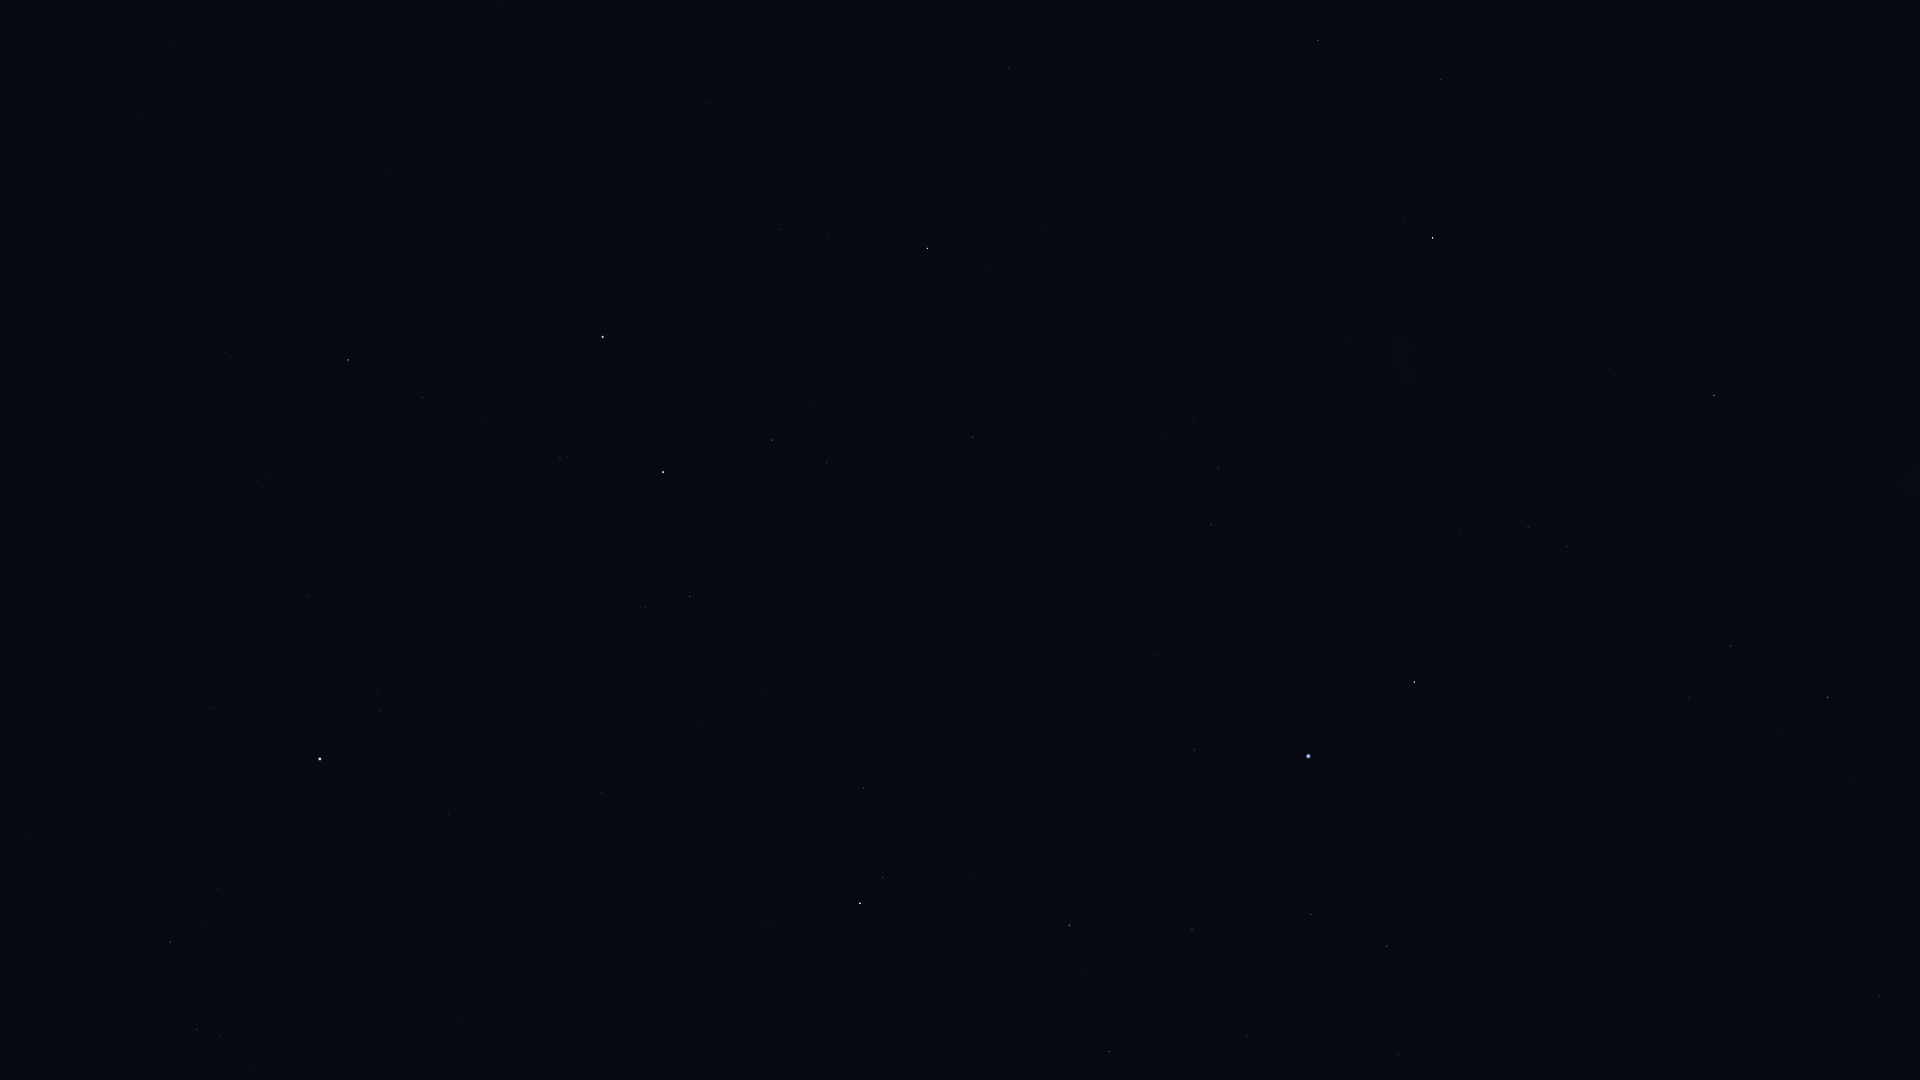

The data file committed next to this chart (first rows):
Star_ID, Name, X, Y
765, HIP 765, 864, 788
1599, HIP 1599, 1218, 468
2021, HIP 2021, 1433, 238
2072, HIP 2072, 883, 877
2081, Ankaa, 860, 903
2484, HIP 2484, 1211, 525
5054, Nenque, 960, 1074
5348, Wurren, 1194, 750
5529, Emiw, 1344, 519
7083, HIP 7083, 1192, 929
7588, Achernar, 1308, 756
8837, HIP 8837, 1247, 1036
9007, HIP 9007, 1311, 915
9236, HIP 9236, 1414, 682
10602, HIP 10602, 1387, 946
11001, HIP 11001, 1528, 527
11407, HIP 11407, 1398, 1054
12394, HIP 12394, 1567, 546
12484, HIP 12484, 1499, 896
14240, HIP 14240, 1602, 776
17096, Tupi, 1724, 966
17440, HIP 17440, 1730, 646
17678, HIP 17678, 1714, 395
18597, HIP 18597, 1782, 733
19780, HIP 19780, 1828, 697
19893, HIP 19893, 1879, 996
19921, HIP 19921, 1849, 781
21949, HIP 21949, 1843, 456
25918, HIP 25918, 1862, 282
26380, Bubup, 1910, 338
109268, Alnair, 603, 337
71680, Men, 1854, 369
102831, HIP 102831, 171, 47
103738, HIP 103738, 141, 118
105140, HIP 105140, 160, 212
105319, HIP 105319, 706, 102
105858, HIP 105858, 1009, 68
106824, Sāmaya, 180, 326
107089, HIP 107089, 1318, 40
107608, HIP 107608, 176, 386
108085, Aldhanab, 348, 360
108375, Itonda, 364, 373
108661, HIP 108661, 142, 480
109111, HIP 109111, 423, 397
109422, HIP 109422, 263, 487
110130, HIP 110130, 927, 248
110997, HIP 110997, 560, 458
111954, HIP 111954, 211, 709
112122, Tiaki, 663, 472
112405, HIP 112405, 1441, 79
112623, HIP 112623, 772, 440
113246, HIP 113246, 379, 711
113368, Fomalhaut, 320, 759
113638, HIP 113638, 827, 463
114131, HIP 114131, 645, 607
114341, HIP 114341, 170, 942
114421, HIP 114421, 690, 596
114996, HIP 114996, 973, 437
115102, HIP 115102, 448, 815
115438, HIP 115438, 197, 1029
... 2 more rows
